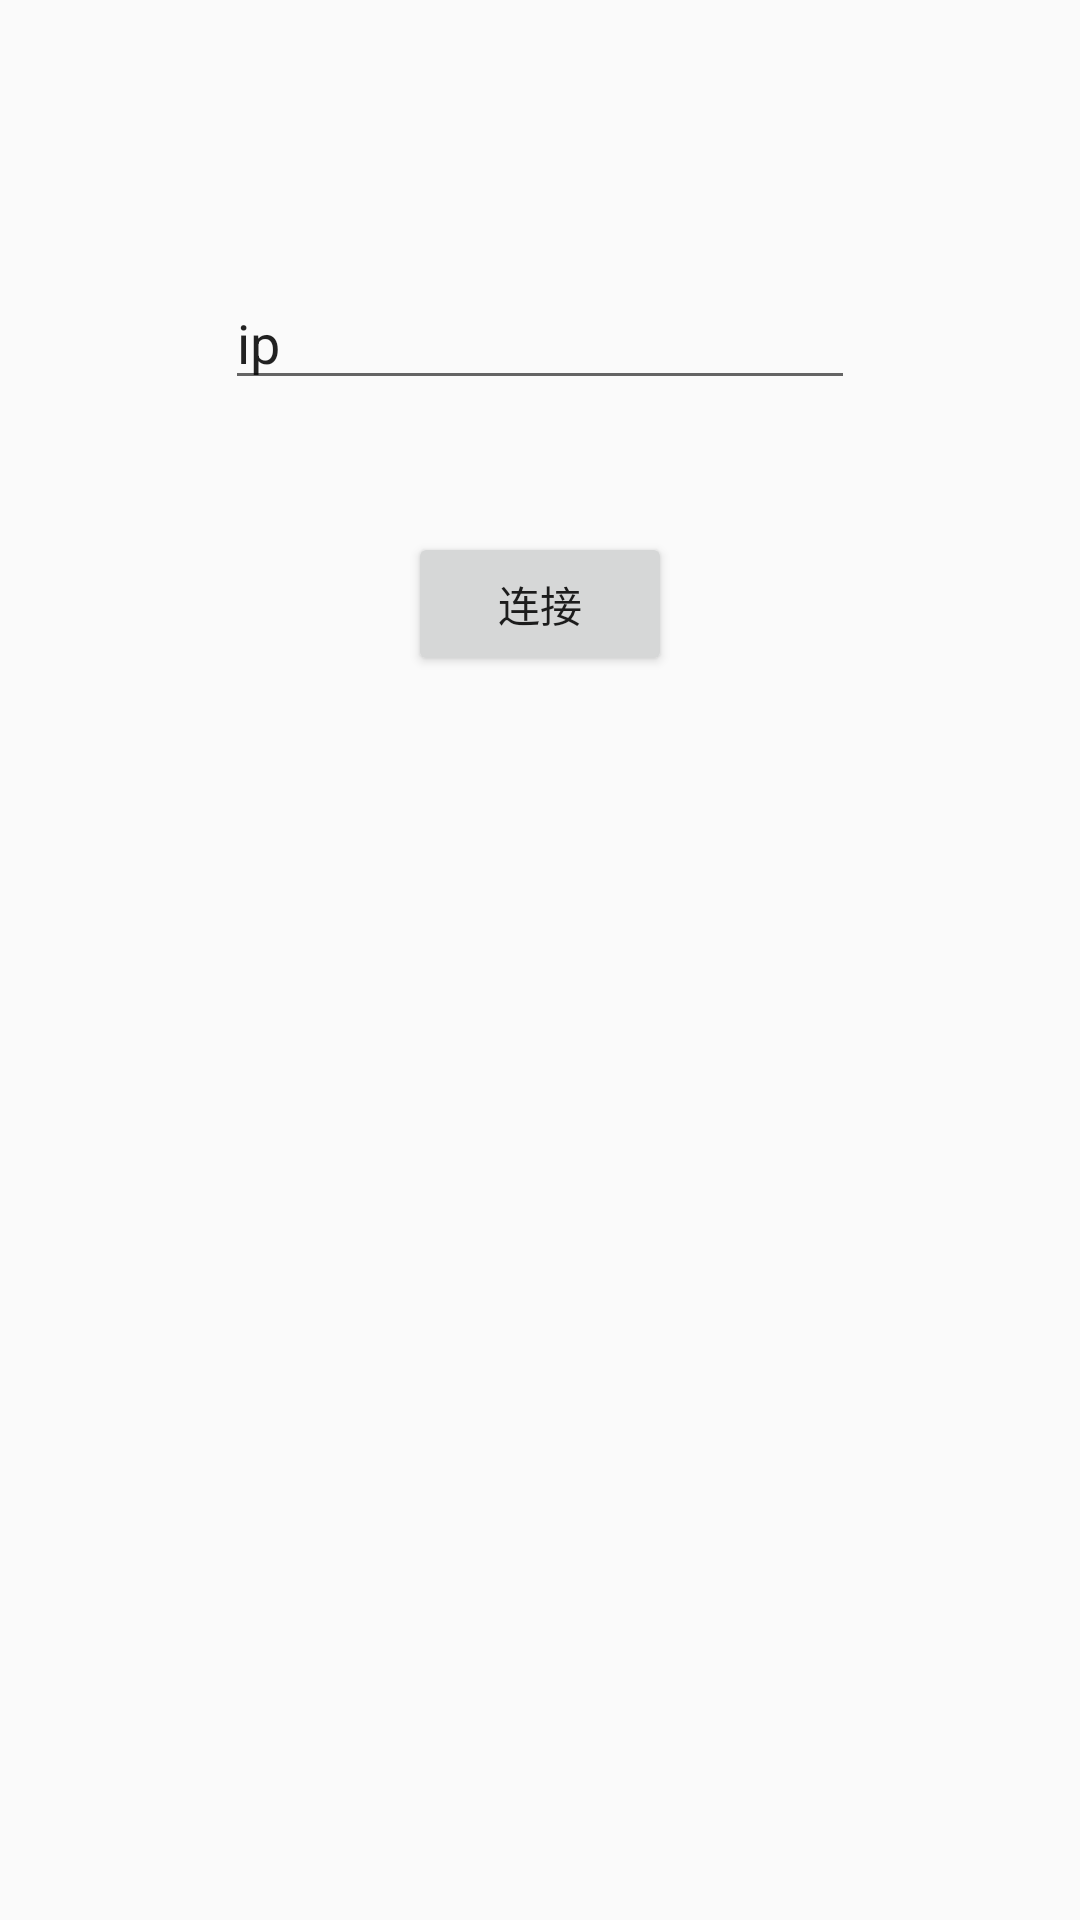

Write the Android layout XML for this screen, with the resource values it uses.
<!-- AndroidManifest.xml: application theme AppTheme -->
<!-- res/layout/connect_layout.xml -->
<?xml version="1.0" encoding="utf-8"?>
<RelativeLayout xmlns:android="http://schemas.android.com/apk/res/android"
    xmlns:tools="http://schemas.android.com/tools"
    android:id="@+id/connect_layout"
    android:layout_width="match_parent"
    android:layout_height="match_parent"
    android:paddingBottom="@dimen/activity_vertical_margin"
    android:paddingLeft="@dimen/activity_horizontal_margin"
    android:paddingRight="@dimen/activity_horizontal_margin"
    android:paddingTop="@dimen/activity_vertical_margin"
    tools:context="com.example.user.smarthomeui.ConnectActivity">


        <EditText
                android:layout_width="wrap_content"
                android:layout_height="wrap_content"
                android:inputType="textPersonName"
                android:text="ip"
                android:ems="10"
                android:id="@+id/editText"
                android:layout_marginTop="92dp"
                android:layout_alignParentTop="true" android:layout_centerHorizontal="true"/>
        <Button
                android:text="连接"
                android:layout_width="wrap_content"
                android:layout_height="wrap_content" android:layout_below="@+id/editText"
                android:layout_centerHorizontal="true" android:layout_marginTop="44dp" android:id="@+id/button"/>


</RelativeLayout>
<!-- resources referenced by this layout -->
<resources>
  <style name="AppTheme" parent="Theme.AppCompat.Light.DarkActionBar">
          
          <item name="colorPrimary">@color/colorPrimary</item>
          <item name="colorPrimaryDark">@color/colorPrimaryDark</item>
          <item name="colorAccent">@color/colorAccent</item>
      </style>
  <color name="colorPrimary">#3F51B5</color>
  <color name="colorPrimaryDark">#303F9F</color>
  <color name="colorAccent">#FF4081</color>
</resources>
